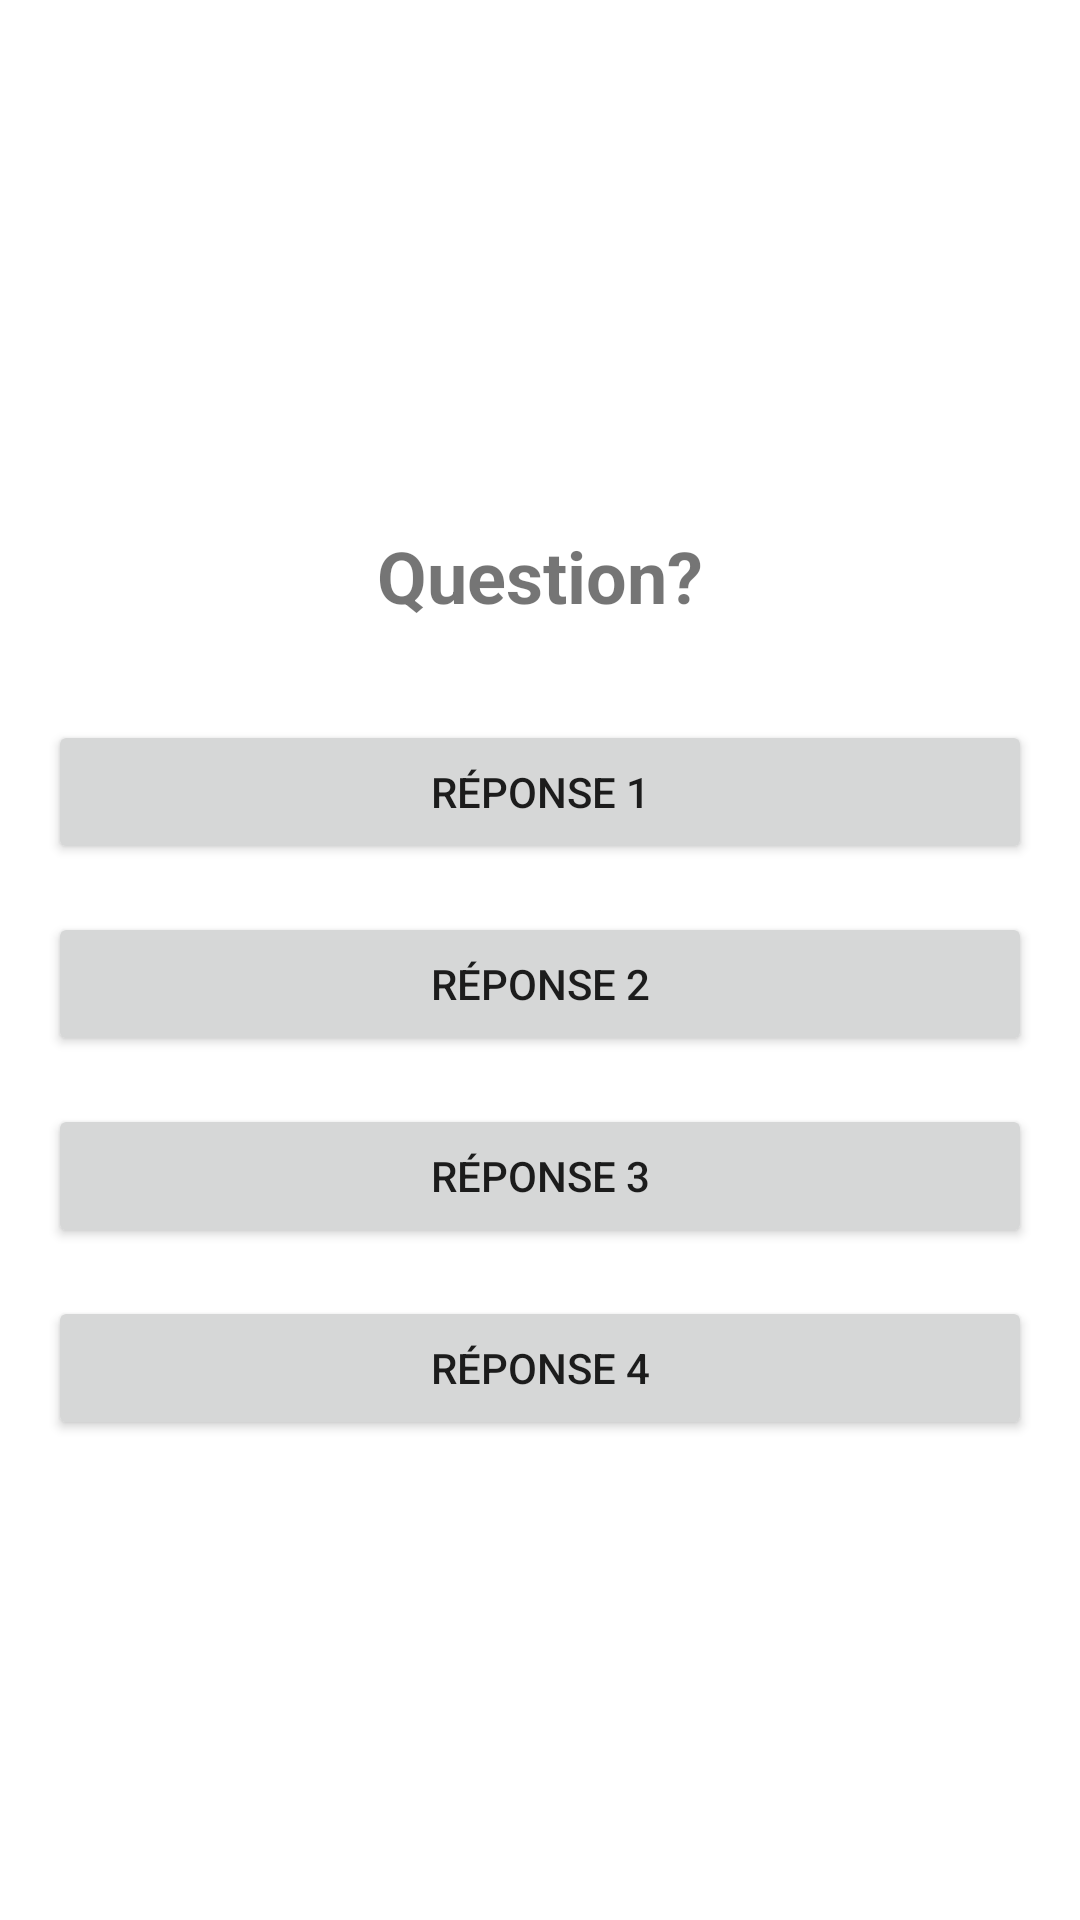

The Android layout XML behind this screen, and the referenced resources:
<!-- AndroidManifest.xml: application theme Theme.Paysss -->
<!-- res/layout/activity_quiz.xml -->
<LinearLayout xmlns:android="http://schemas.android.com/apk/res/android"
    android:layout_width="match_parent"
    android:layout_height="match_parent"
    android:orientation="vertical"
    android:padding="16dp"
    android:gravity="center"
    xmlns:tools="http://schemas.android.com/tools"
    tools:context=".QuizActivity">

    <ImageView
        android:id="@+id/appLogoImageView"
        android:layout_width="wrap_content"
        android:layout_height="wrap_content"
        android:layout_marginBottom="32dp"
        android:src="@mipmap/ic_launcher"
        android:contentDescription="@string/app_logo" />

    <TextView
        android:id="@+id/questionTextView"
        android:layout_width="wrap_content"
        android:layout_height="wrap_content"
        android:textSize="24sp"
        android:textStyle="bold"
        android:layout_marginBottom="32dp"
        android:text="Question?" />

    <Button
        android:id="@+id/answerButton1"
        android:layout_width="match_parent"
        android:layout_height="wrap_content"
        android:layout_marginBottom="16dp"
        android:text="Réponse 1" />

    <Button
        android:id="@+id/answerButton2"
        android:layout_width="match_parent"
        android:layout_height="wrap_content"
        android:layout_marginBottom="16dp"
        android:text="Réponse 2" />

    <Button
        android:id="@+id/answerButton3"
        android:layout_width="match_parent"
        android:layout_height="wrap_content"
        android:layout_marginBottom="16dp"
        android:text="Réponse 3" />

    <Button
        android:id="@+id/answerButton4"
        android:layout_width="match_parent"
        android:layout_height="wrap_content"
        android:layout_marginBottom="16dp"
        android:text="Réponse 4" />
</LinearLayout>
<!-- resources referenced by this layout -->
<resources>
  <!-- mipmap ic_launcher (mipmap-anydpi-v26) -->
  <adaptive-icon xmlns:android="http://schemas.android.com/apk/res/android">
    <background android:drawable="@mipmap/ic_launcher_adaptive_back"/>
    <foreground android:drawable="@mipmap/ic_launcher_adaptive_fore"/>
  </adaptive-icon>
  <string name="app_logo">Logo</string>
  <style name="Theme.Paysss" parent="Theme.MaterialComponents.DayNight.DarkActionBar">
          
          <item name="colorPrimary">@color/purple_500</item>
          <item name="colorPrimaryVariant">@color/purple_700</item>
          <item name="colorOnPrimary">@color/white</item>
          
          <item name="colorSecondary">@color/teal_200</item>
          <item name="colorSecondaryVariant">@color/teal_700</item>
          <item name="colorOnSecondary">@color/black</item>
          
          <item name="android:windowBackground">@color/white</item>
          <item name="android:statusBarColor">@color/purple_700</item>
      </style>
  <color name="purple_500">#CFDD40</color>
  <color name="purple_700">#D97580</color>
  <color name="white">#FFFFFFFF</color>
  <color name="teal_200">#FFCF6F</color>
  <color name="teal_700">#FF018786</color>
  <color name="black">#FF000000</color>
</resources>
